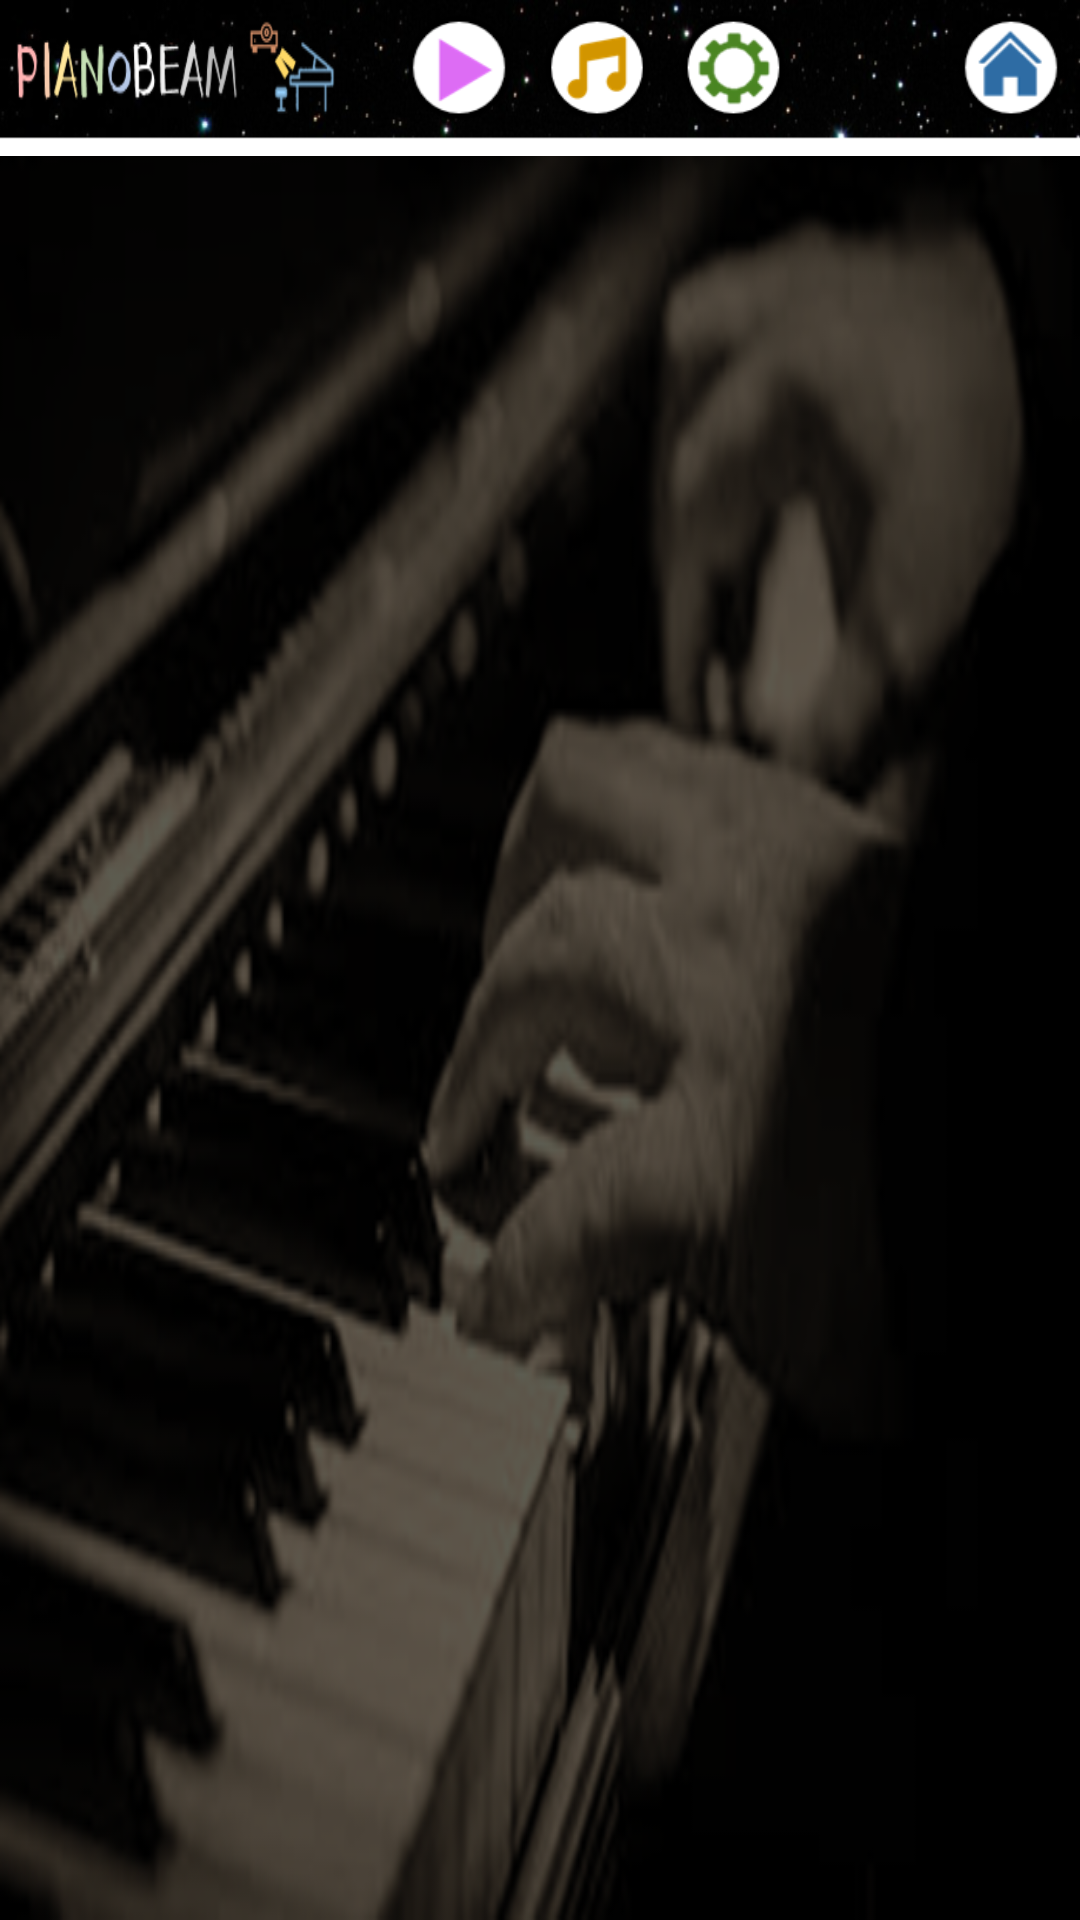

Android layout source for this screen:
<!-- AndroidManifest.xml: application theme AppTheme -->
<!-- res/layout/how_to_play.xml -->
<LinearLayout xmlns:android="http://schemas.android.com/apk/res/android"
    android:layout_width="match_parent"
    android:layout_height="match_parent"
    android:orientation="vertical"
    android:background="@drawable/backgorund2">

    <RelativeLayout
        android:layout_width="match_parent"
        android:layout_height="52dp"
        android:orientation="horizontal"
        android:background="@drawable/bar_back">

        <ImageView
            android:id="@+id/play"
            android:layout_width="46dp"
            android:layout_height="44dp"
            android:layout_toLeftOf="@+id/music"
            android:background="@drawable/btn_play"
            android:onClick="moveActivity"/>

        <ImageView
            android:id="@+id/music"
            android:layout_width="46dp"
            android:layout_height="44dp"
            android:layout_toLeftOf="@+id/set"
            android:background="@drawable/btn_music"
            android:onClick="moveActivity"/>

        <ImageView
            android:id="@+id/set"
            android:layout_width="46dp"
            android:layout_height="44dp"
            android:layout_toLeftOf="@+id/back"
            android:background="@drawable/btn_set"
            android:onClick="moveActivity"/>

        <ImageView
            android:id="@+id/back"
            android:layout_width="46dp"
            android:layout_height="44dp"
            android:layout_toLeftOf="@+id/home"
            android:background="@drawable/btn_back"
            android:onClick="moveActivity"/>

        <ImageView
            android:id="@+id/home"
            android:layout_width="46dp"
            android:layout_height="44dp"
            android:layout_alignParentRight="true"
            android:background="@drawable/btn_home"
            android:onClick="moveActivity"/>
    </RelativeLayout>

    <android.support.v4.view.ViewPager
        android:id="@+id/how_to_play_viewPager"
        android:layout_width="match_parent"
        android:layout_height="280dp"
        android:layout_marginBottom="8dp"/>

    <LinearLayout
        android:id="@+id/how_to_play_SliderDots"
        android:layout_width="match_parent"
        android:layout_height="wrap_content"
        android:layout_below="@+id/how_to_play_viewPager"
        android:orientation="horizontal"
        android:gravity="center_vertical|center_horizontal" />
</LinearLayout>
<!-- resources referenced by this layout -->
<resources>
  <!-- drawable backgorund2: png bitmap (drawable, 136746 bytes) -->
  <!-- drawable bar_back: png bitmap (drawable, 54824 bytes) -->
  <!-- drawable btn_home: png bitmap (drawable, 4257 bytes) -->
  <!-- drawable btn_music: png bitmap (drawable, 2758 bytes) -->
  <!-- drawable btn_play: png bitmap (drawable, 3517 bytes) -->
  <!-- drawable btn_set: png bitmap (drawable, 4740 bytes) -->
  <style name="AppTheme" parent="Theme.AppCompat.Light.DarkActionBar">
          
          <item name="colorPrimary">@color/colorPrimary</item>
          <item name="colorPrimaryDark">@color/colorPrimaryDark</item>
          <item name="colorAccent">@color/colorAccent</item>
  
          <item name="android:windowFullscreen">true</item>
      </style>
  <!-- not gathered from this repository: default colours our renderer supplied (Android Studio template values) -->
  <color name="colorPrimary">#FF6200EE</color>
  <color name="colorPrimaryDark">#FF3700B3</color>
  <color name="colorAccent">#FF03DAC5</color>
</resources>
